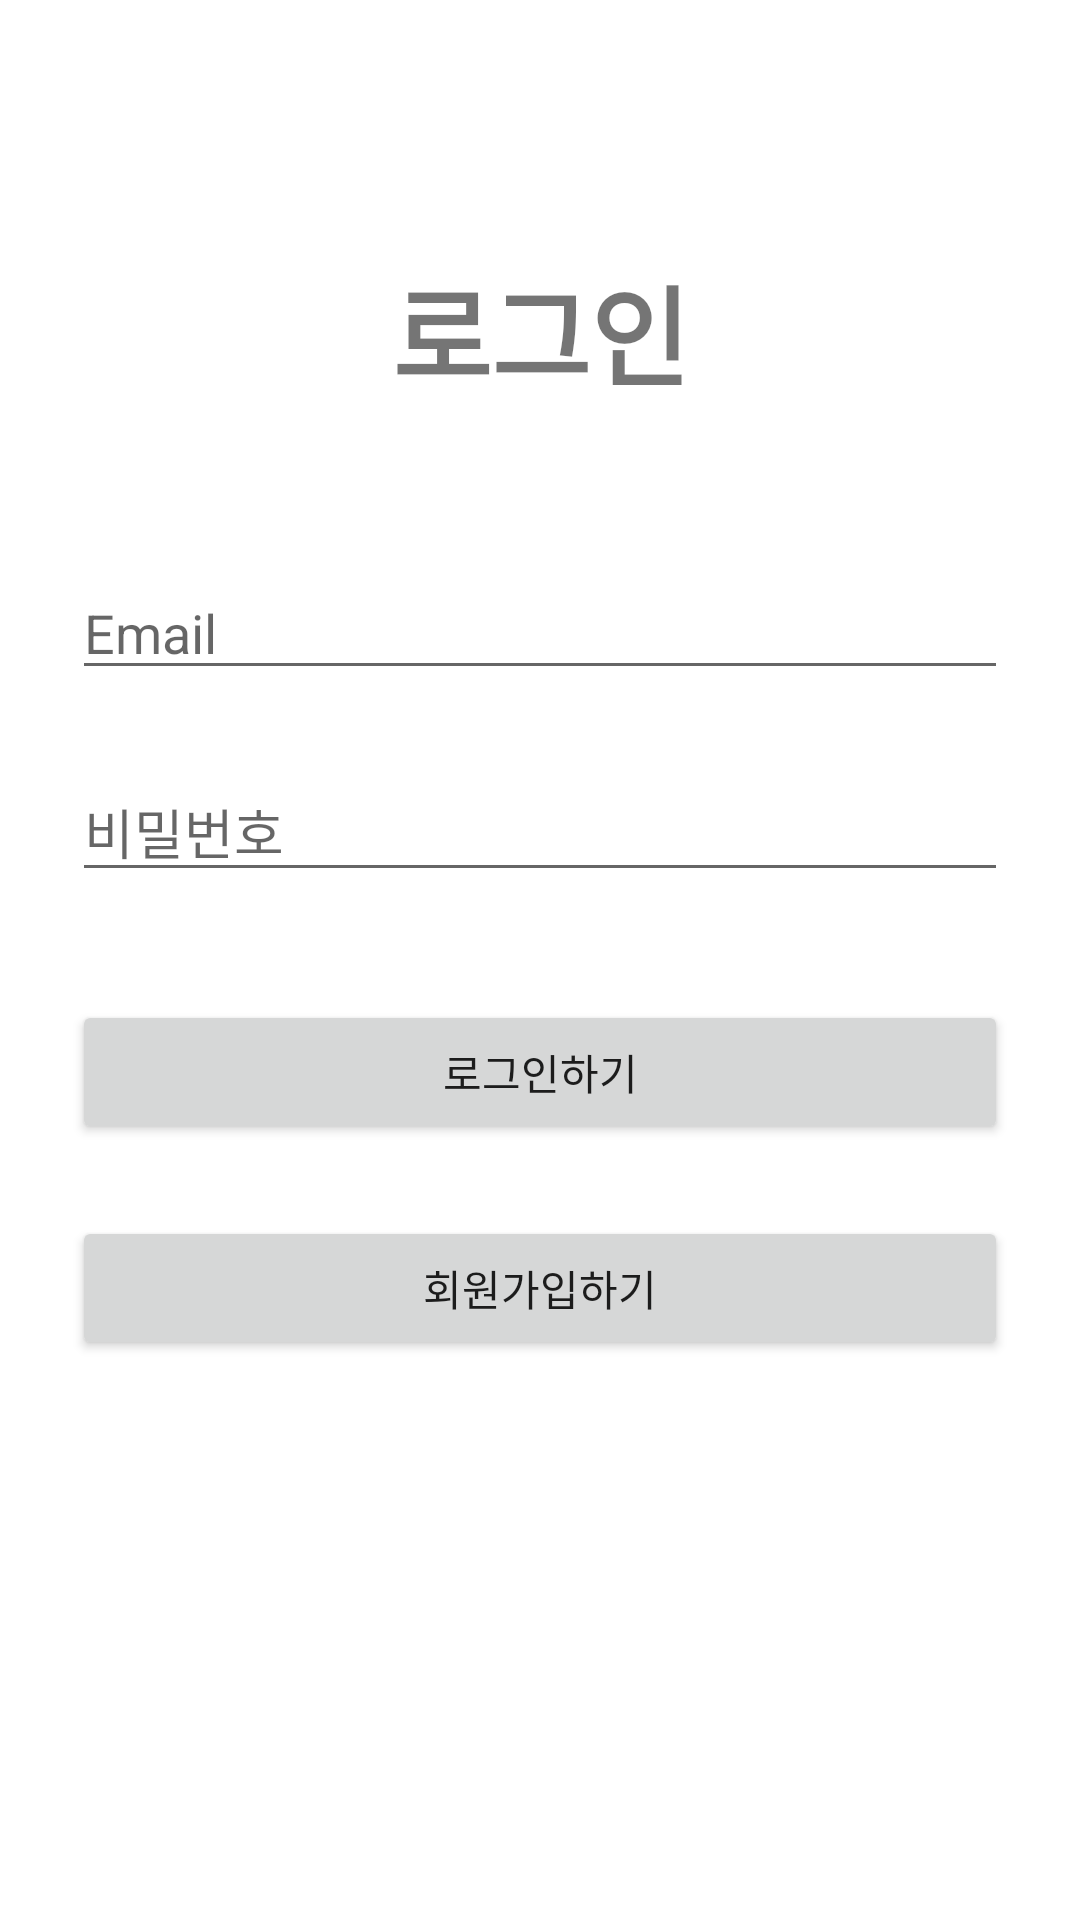

Here is an Android app screen rendered from its layout file. Give the layout XML and the strings, colors and styles it references.
<!-- AndroidManifest.xml: application theme Theme.MBTI -->
<!-- res/layout/activity_login.xml -->
<?xml version="1.0" encoding="utf-8"?>
<androidx.constraintlayout.widget.ConstraintLayout xmlns:android="http://schemas.android.com/apk/res/android"
    xmlns:app="http://schemas.android.com/apk/res-auto"
    xmlns:tools="http://schemas.android.com/tools"
    android:layout_width="match_parent"
    android:layout_height="match_parent"
    tools:context=".LoginActivity">

    <EditText
        android:id="@+id/et_email"
        android:layout_width="match_parent"
        android:layout_height="wrap_content"
        android:layout_marginLeft="24dp"
        android:layout_marginTop="52dp"
        android:layout_marginRight="24dp"
        android:ems="10"
        android:hint="Email"
        android:inputType="text"
        app:layout_constraintEnd_toEndOf="parent"
        app:layout_constraintHorizontal_bias="0.666"
        app:layout_constraintStart_toStartOf="parent"
        app:layout_constraintTop_toBottomOf="@+id/textView" />

    <EditText
        android:id="@+id/et_password"
        android:layout_width="match_parent"
        android:layout_height="wrap_content"
        android:layout_marginLeft="24dp"
        android:layout_marginTop="24dp"
        android:layout_marginRight="24dp"
        android:ems="10"
        android:hint="비밀번호"
        android:inputType="textPassword"
        app:layout_constraintEnd_toEndOf="parent"
        app:layout_constraintStart_toStartOf="parent"
        app:layout_constraintTop_toBottomOf="@+id/et_email" />

    <Button
        android:id="@+id/btn_register"
        style="@style/Button.Big"

        android:layout_marginTop="24dp"
        android:text="회원가입하기"
        app:layout_constraintEnd_toEndOf="parent"
        app:layout_constraintStart_toStartOf="parent"
        app:layout_constraintTop_toBottomOf="@+id/btn_login" />

    <Button
        android:id="@+id/btn_login"
        style="@style/Button.Big"
        android:layout_marginTop="36dp"
        android:text="로그인하기"
        app:layout_constraintEnd_toEndOf="parent"
        app:layout_constraintStart_toStartOf="parent"
        app:layout_constraintTop_toBottomOf="@+id/et_password" />

    <TextView
        android:id="@+id/textView"
        android:layout_width="wrap_content"
        android:layout_height="wrap_content"
        android:layout_marginTop="84dp"
        android:text="로그인"
        android:textSize="36dp"
        android:textStyle="bold"
        app:layout_constraintEnd_toEndOf="parent"
        app:layout_constraintStart_toStartOf="parent"
        app:layout_constraintTop_toTopOf="parent" />
</androidx.constraintlayout.widget.ConstraintLayout>
<!-- resources referenced by this layout -->
<resources>
  <style name="Button.Big">
          <item name="android:layout_width">match_parent</item>
          <item name="android:layout_height">wrap_content</item>
          <item name="android:layout_marginRight">24dp</item>
          <item name="android:layout_marginLeft">24dp</item>
      </style>
  <style name="Theme.MBTI" parent="Theme.MaterialComponents.DayNight.NoActionBar">
          
          <item name="colorPrimary">@color/main_color</item>
          <item name="colorPrimaryVariant">@color/second_color</item>
          <item name="colorOnPrimary">@color/white</item>
          
          <item name="colorSecondary">@color/teal_200</item>
          <item name="colorSecondaryVariant">@color/teal_700</item>
          <item name="colorOnSecondary">@color/black</item>
          
          <item name="android:statusBarColor" tools:targetApi="l">@color/white</item>
          
          
      </style>
  <color name="main_color">#B5CDFF</color>
  <color name="second_color">#8FB3FF</color>
  <color name="white">#FFFFFFFF</color>
  <color name="teal_200">#FF03DAC5</color>
  <color name="teal_700">#FF018786</color>
  <color name="black">#FF000000</color>
</resources>
